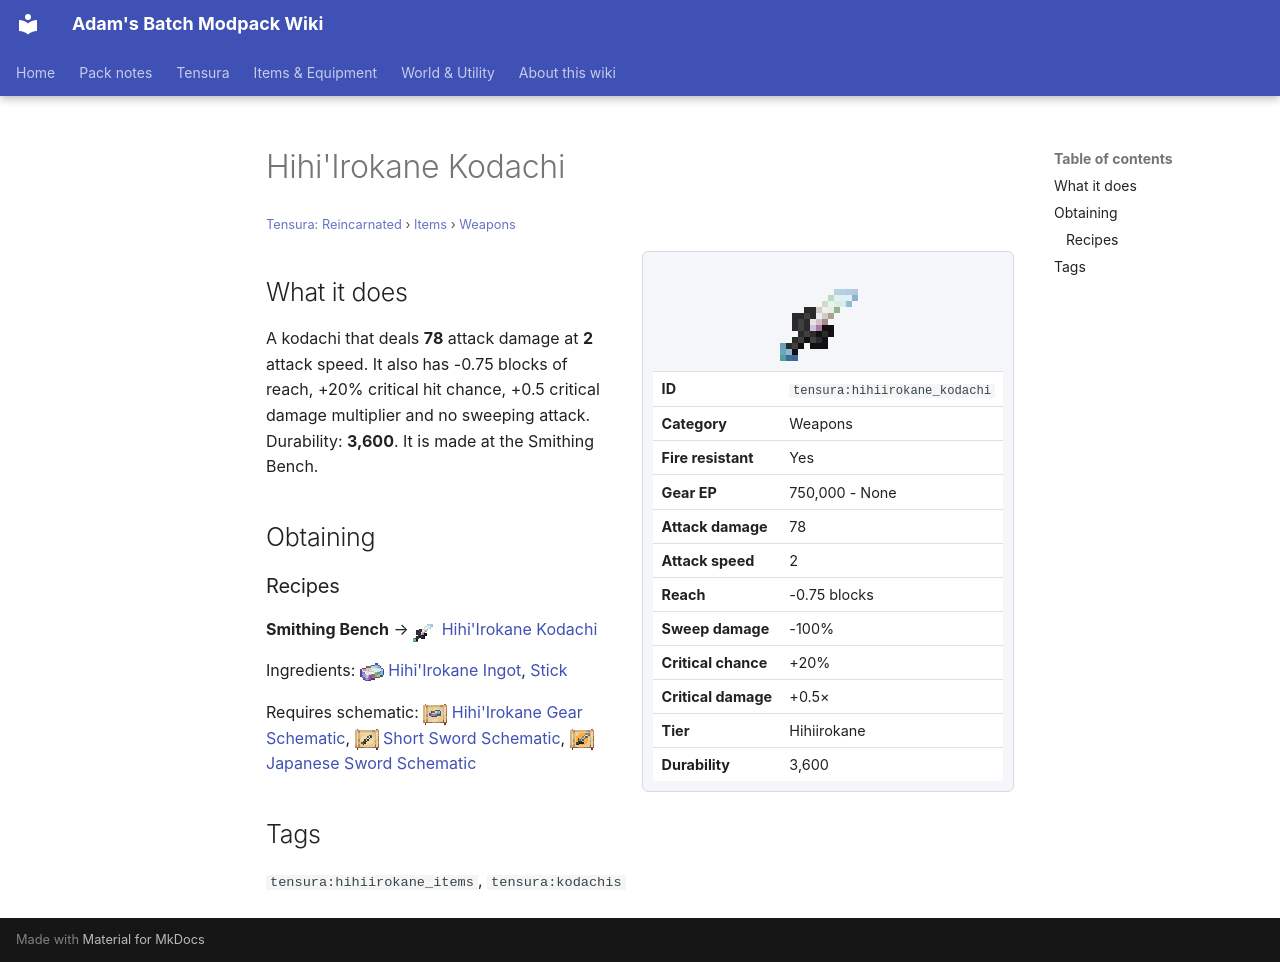

repository: Proteus-Nell/Adams-Batch-MC-Modpack-Wiki · page: tensura-reincarnated/items/weapons/hihiirokane-kodachi/index.html · generator: mkdocs

# Hihi'Irokane Kodachi

<small>[Tensura: Reincarnated](../../index.md) &rsaquo; [Items](../index.md) &rsaquo; [Weapons](index.md)</small>

<div class="infobox" markdown>

![Hihi'Irokane Kodachi](../../../assets/icons/tensura/item/hihiirokane_kodachi.png)

| | |
|---|---|
| **ID** | `tensura:hihiirokane_kodachi` |
| **Category** | Weapons |
| **Fire resistant** | Yes |
| **Gear EP** | 750,000 - None |
| **Attack damage** | 78 |
| **Attack speed** | 2 |
| **Reach** | -0.75 blocks |
| **Sweep damage** | -100% |
| **Critical chance** | +20% |
| **Critical damage** | +0.5× |
| **Tier** | Hihiirokane |
| **Durability** | 3,600 |

</div>

## What it does

A kodachi that deals **78** attack damage at **2** attack speed. It also has -0.75 blocks of reach, +20% critical hit chance, +0.5 critical damage multiplier and no sweeping attack. Durability: **3,600**. It is made at the Smithing Bench.

## Obtaining

### Recipes

**Smithing Bench** &rarr; ![](../../../assets/icons/tensura/item/hihiirokane_kodachi.png) [Hihi'Irokane Kodachi](hihiirokane-kodachi.md)

Ingredients: ![](../../../assets/icons/tensura/item/hihiirokane_ingot.png) [Hihi'Irokane Ingot](../materials/hihiirokane-ingot.md),  [Stick](https://minecraft.wiki/w/Stick)

Requires schematic: ![](../../../assets/icons/tensura/item/hihiirokane_gear_schematic.png) [Hihi'Irokane Gear Schematic](../schematics/hihiirokane-gear-schematic.md), ![](../../../assets/icons/tensura/item/short_sword_schematic.png) [Short Sword Schematic](../schematics/short-sword-schematic.md), ![](../../../assets/icons/tensura/item/japanese_sword_schematic.png) [Japanese Sword Schematic](../schematics/japanese-sword-schematic.md)

## Tags

`tensura:hihiirokane_items`, `tensura:kodachis`
